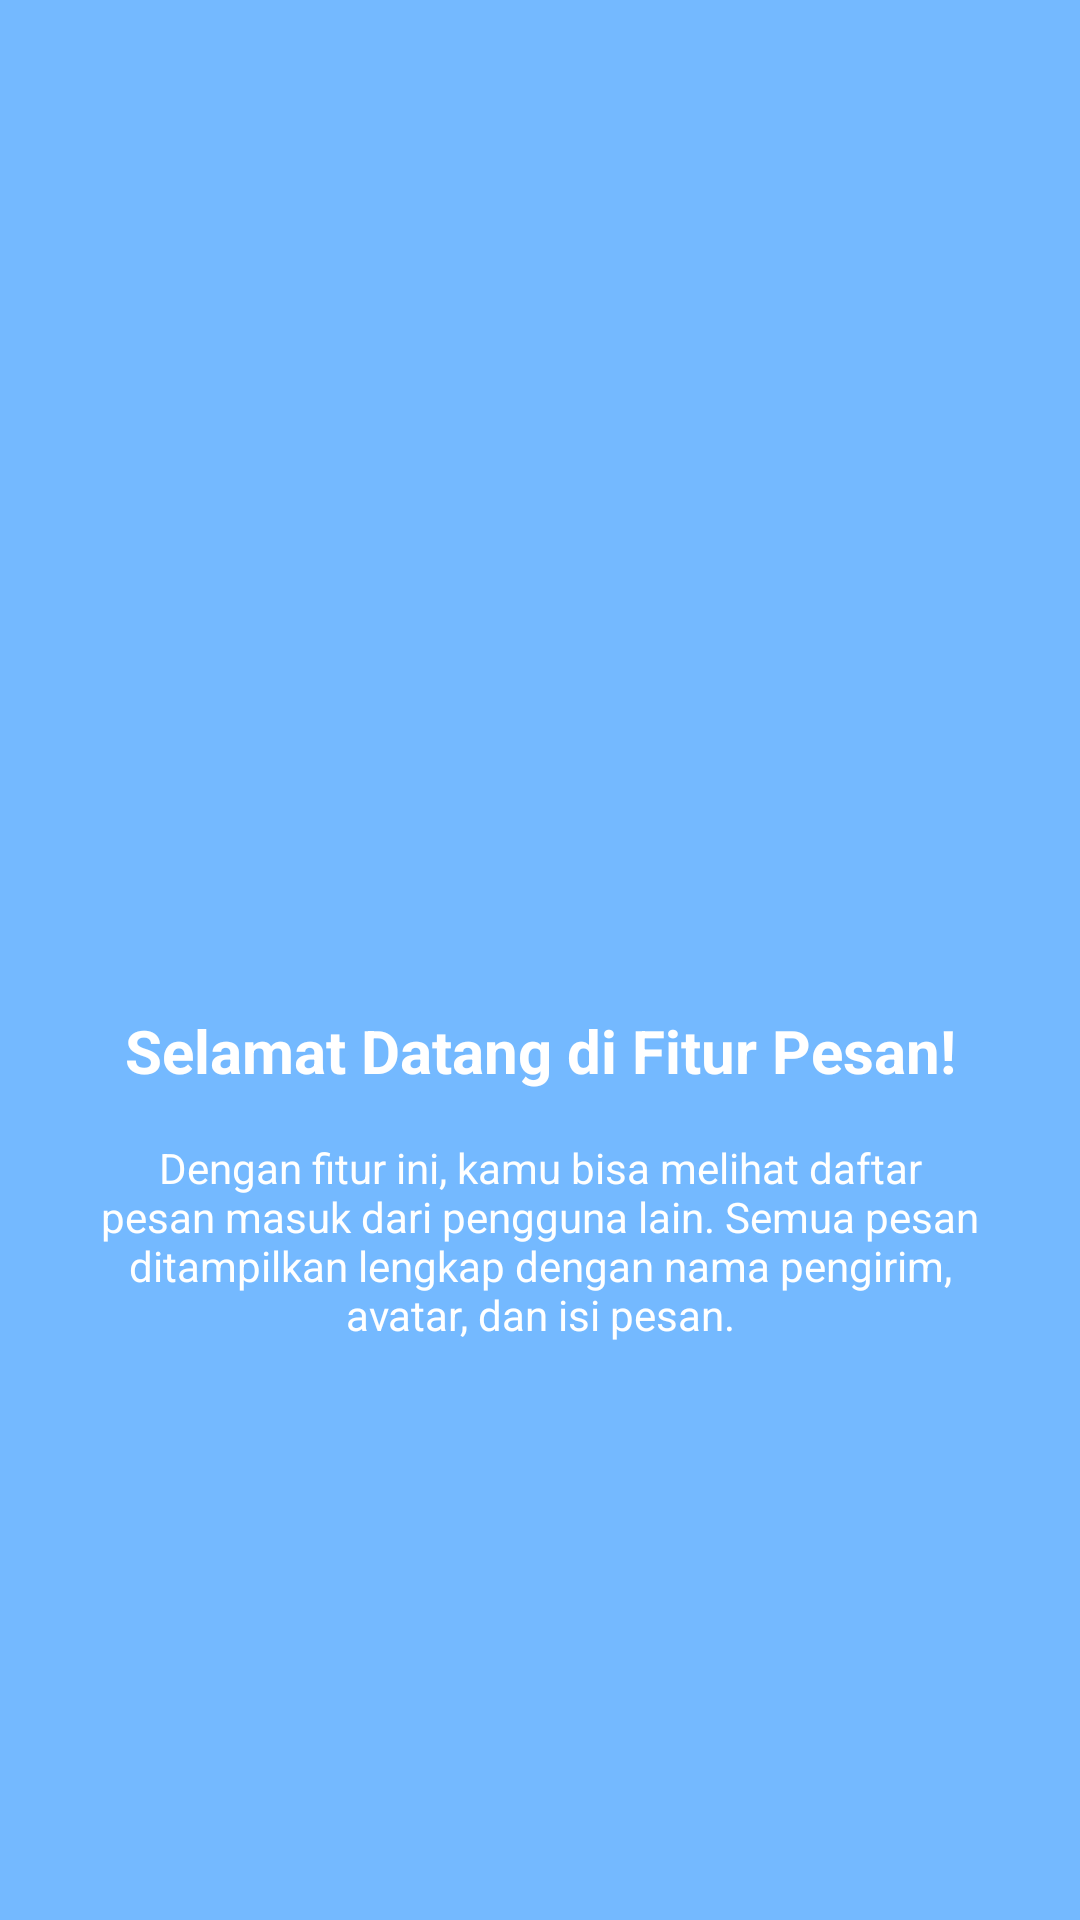

Produce the Android XML layout that renders to this screen, including the resource entries it uses.
<!-- AndroidManifest.xml: application theme Theme.NeSoulApps -->
<!-- res/layout/fragment_tutorial1.xml -->
<?xml version="1.0" encoding="utf-8"?>
<androidx.constraintlayout.widget.ConstraintLayout xmlns:android="http://schemas.android.com/apk/res/android"
    xmlns:app="http://schemas.android.com/apk/res-auto"
    android:layout_width="match_parent"
    android:layout_height="match_parent"
    android:background="#74B9FF"
    android:padding="32dp">

    <ImageView
        android:id="@+id/ivLogo"
        android:layout_width="120dp"
        android:layout_height="120dp"
        android:src="@mipmap/ic_launcher"
        app:layout_constraintBottom_toTopOf="@+id/tvTitle"
        app:layout_constraintEnd_toEndOf="parent"
        app:layout_constraintStart_toStartOf="parent"
        app:layout_constraintTop_toTopOf="parent"
        app:layout_constraintVertical_chainStyle="packed" />

    <TextView
        android:id="@+id/tvTitle"
        android:layout_width="wrap_content"
        android:layout_height="wrap_content"
        android:layout_marginTop="24dp"
        android:text="Selamat Datang di Fitur Pesan!"
        android:textColor="@color/white"
        android:textSize="20sp"
        android:textStyle="bold"
        android:gravity="center"
        app:layout_constraintBottom_toTopOf="@+id/tvDesc"
        app:layout_constraintEnd_toEndOf="parent"
        app:layout_constraintStart_toStartOf="parent"
        app:layout_constraintTop_toBottomOf="@id/ivLogo" />

    <TextView
        android:id="@+id/tvDesc"
        android:layout_width="0dp"
        android:layout_height="wrap_content"
        android:layout_marginTop="16dp"
        android:gravity="center"
        android:text="Dengan fitur ini, kamu bisa melihat daftar pesan masuk dari pengguna lain. Semua pesan ditampilkan lengkap dengan nama pengirim, avatar, dan isi pesan."
        android:textColor="@color/white"
        android:textSize="14sp"
        app:layout_constraintBottom_toBottomOf="parent"
        app:layout_constraintEnd_toEndOf="parent"
        app:layout_constraintStart_toStartOf="parent"
        app:layout_constraintTop_toBottomOf="@id/tvTitle" />

</androidx.constraintlayout.widget.ConstraintLayout>
<!-- resources referenced by this layout -->
<resources>
  <color name="white">#FFFFFFFF</color>
  <style name="Theme.NeSoulApps" parent="Base.Theme.NeSoulApps" />
  <style name="Base.Theme.NeSoulApps" parent="Theme.Material3.DayNight.NoActionBar">
          
          
      </style>
</resources>
